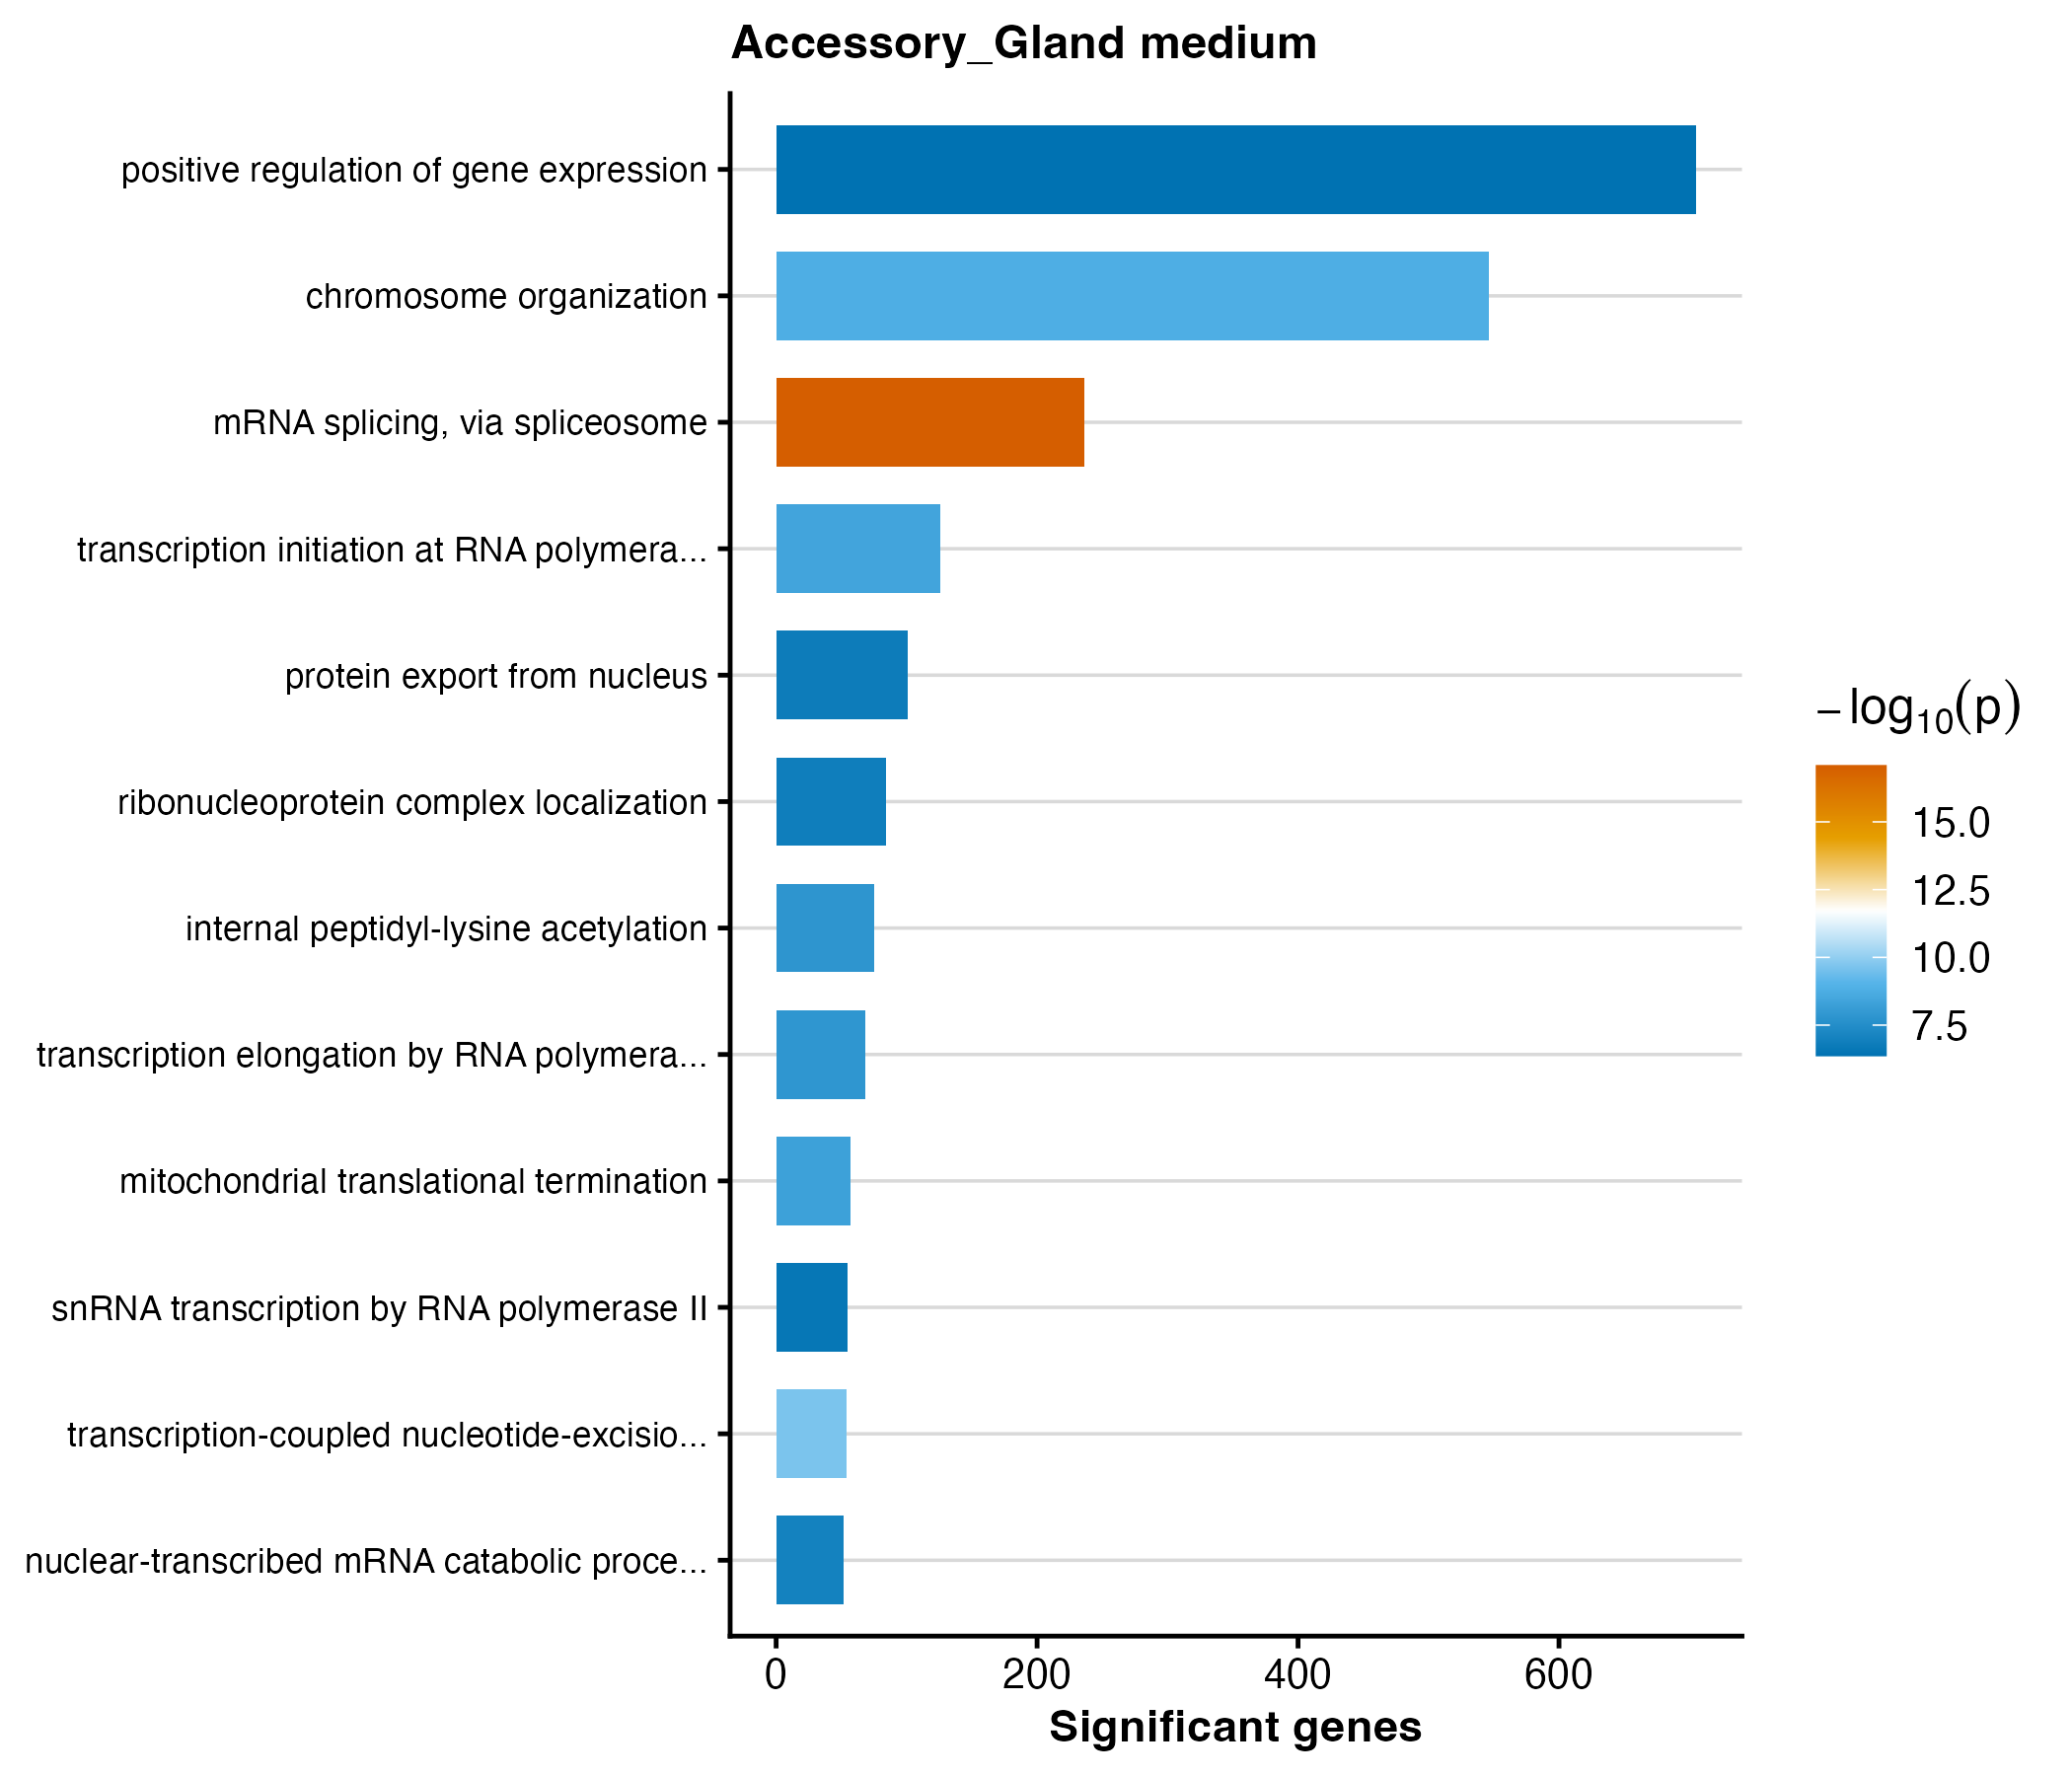

The file beside this chart, header and first rows:
GO.ID	Term	Annotated	Significant	Expected	weight01_fisher	p_value
GO:0000398	mRNA splicing, via spliceosome	314	236	153.1	8.3e-18	8.3e-18
GO:0006283	transcription-coupled nucleotide-excisio…	62	54	30.23	2.3e-10	2.3e-10
GO:0051276	chromosome organization	842	546	410.5	1.5e-09	1.5e-9
GO:0006367	transcription initiation at RNA polymera…	166	126	80.93	3.7e-09	3.7e-9
GO:0070126	mitochondrial translational termination	69	57	33.64	5.2e-09	5.2e-9
GO:0006368	transcription elongation by RNA polymera…	89	68	43.39	1.4e-08	1.4e-8
GO:0018393	internal peptidyl-lysine acetylation	98	75	47.78	1.6e-08	1.6e-8
GO:0000288	nuclear-transcribed mRNA catabolic proce…	61	52	29.74	1.0e-07	1e-7
GO:0071166	ribonucleoprotein complex localization	114	84	55.58	1.4e-07	1.4e-7
GO:0006611	protein export from nucleus	149	101	72.64	1.6e-07	1.6e-7
GO:0042795	snRNA transcription by RNA polymerase II	70	55	34.13	2.7e-07	2.7e-7
GO:0010628	positive regulation of gene expression	1239	705	604	4.3e-07	4.3e-7
